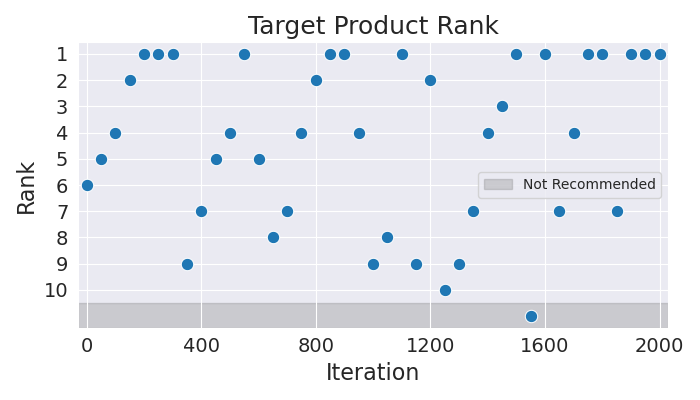

The data file committed next to this chart (first rows):
Iteration, Rank
0, 6
50, 5
100, 4
150, 2
200, 1
250, 1
300, 1
350, 9
400, 7
450, 5
500, 4
550, 1
600, 5
650, 8
700, 7
750, 4
800, 2
850, 1
900, 1
950, 4
1000, 9
1050, 8
1100, 1
1150, 9
1200, 2
1250, 10
1300, 9
1350, 7
1400, 4
1450, 3
1500, 1
1550, 11
1600, 1
1650, 7
1700, 4
1750, 1
1800, 1
1850, 7
1900, 1
1950, 1
2000, 1
